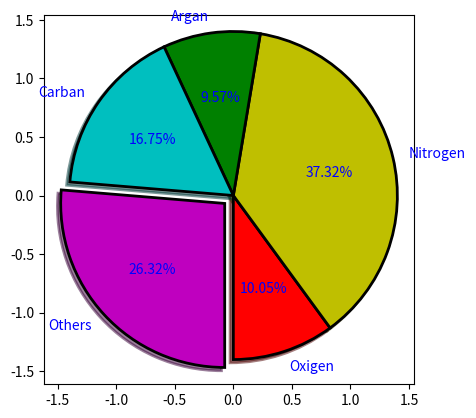

The script that saved this image:
import matplotlib.pyplot as plt
slices=[21,78,20,35,55]
gas=["Oxigen","Nitrogen","Argan","Carban","Others"]
clr=["r","y","g","c","m"]
textp={"fontsize":10,"color":"blue"}
edge={"edgecolor":"black","linewidth":2}
plt.pie(slices,labels=gas,autopct='%1.2f%%',colors=clr, shadow=True,explode=(0,0,0,0,0.1),
        radius=1.4,startangle=270,textprops=textp,labeldistance=1.1,wedgeprops=edge,frame=True,rotatelabels=False)
plt.show()